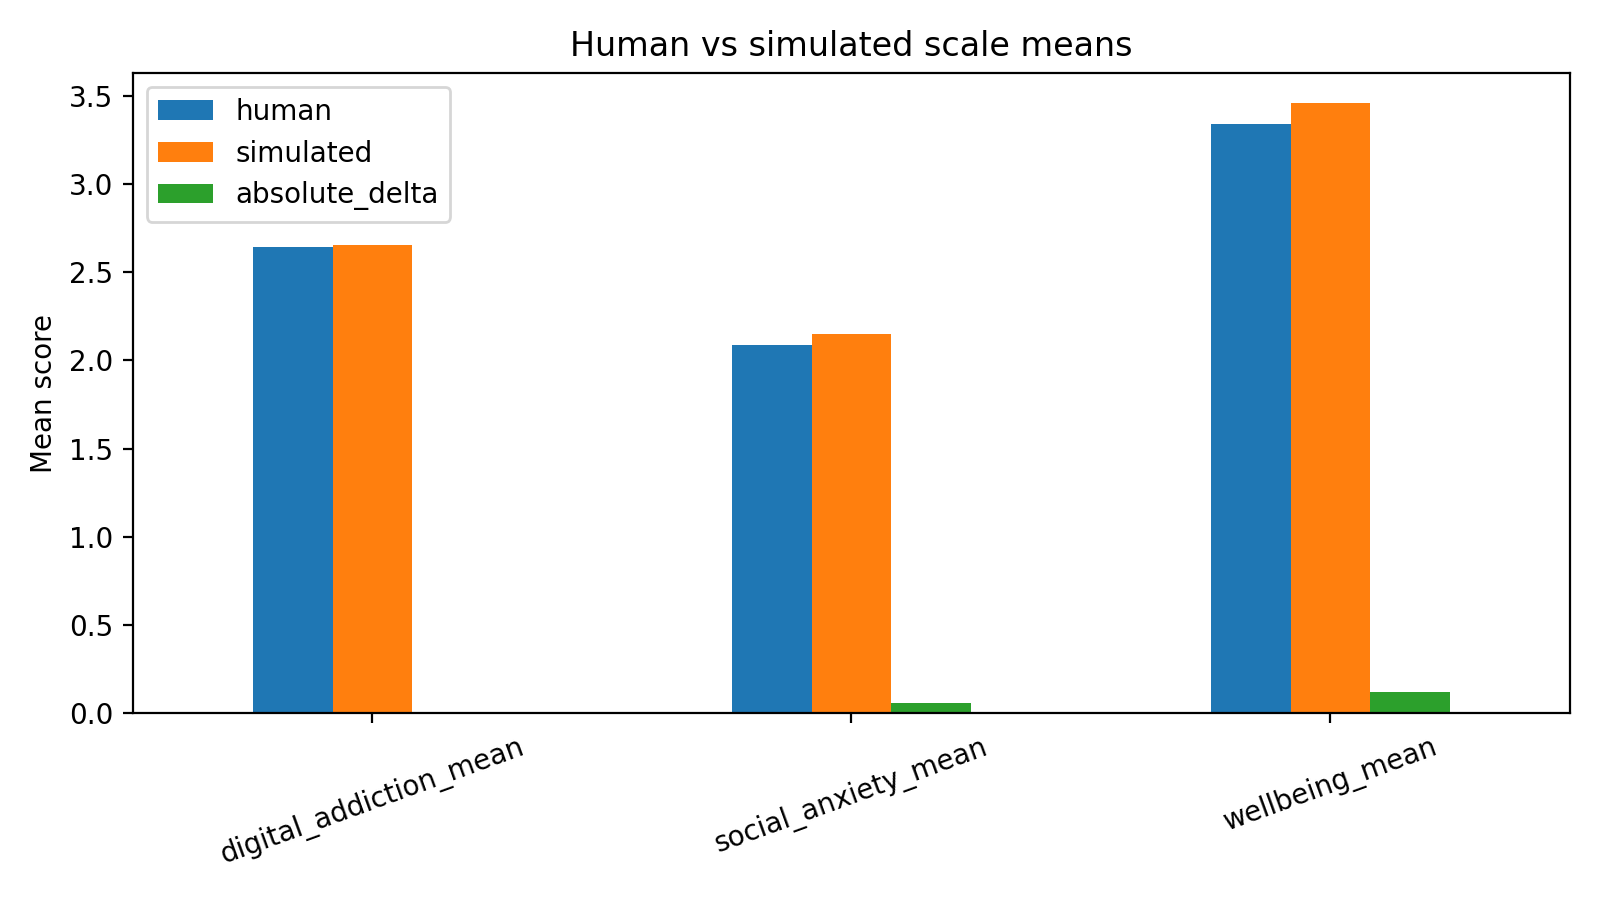

Source data for this figure (header and first rows):
scale, human, simulated, absolute_delta
digital_addiction_mean, 2.645, 2.652, 0.007463
social_anxiety_mean, 2.09, 2.15, 0.06095
wellbeing_mean, 3.338, 3.457, 0.1194
